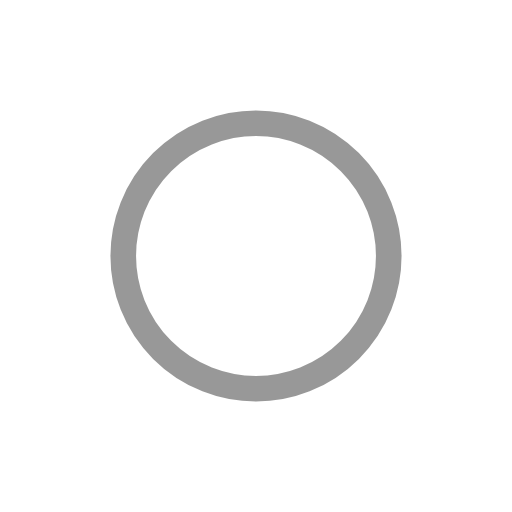
t = 0.00 s
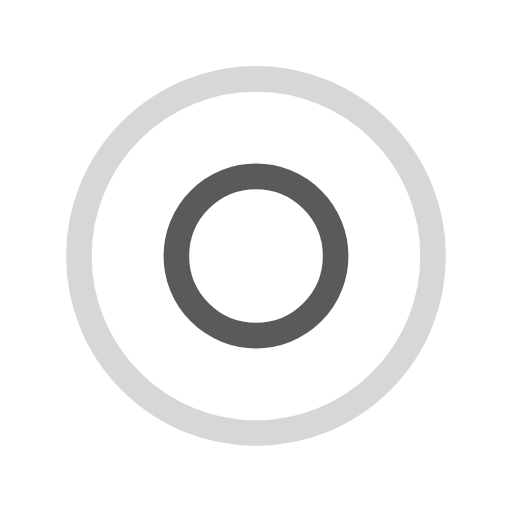
t = 0.65 s
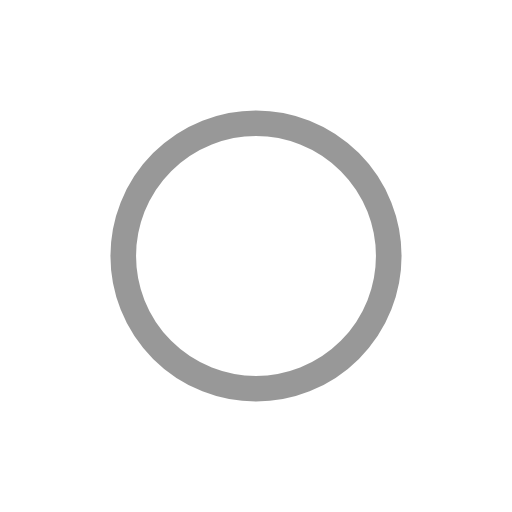
t = 1.30 s
t = 1.95 s: frame unchanged from t = 0.65 s, image omitted

The animated SVG that drew these frames (rendered in a browser with its animation timeline set to each time). Animation: 4 SMIL elements (animate=4); one cycle of 2.60 s, repeats indefinitely.

<svg width="105px"  height="105px"  xmlns="http://www.w3.org/2000/svg" viewBox="0 0 100 100" preserveAspectRatio="xMidYMid" class="lds-ripple" style="background: none;">
    <circle cx="50" cy="50" r="20.8341" fill="none" ng-attr-stroke="{{config.c1}}" ng-attr-stroke-width="{{config.width}}" stroke="#323232" stroke-width="5">
      <animate attributeName="r" calcMode="spline" values="0;40" keyTimes="0;1" dur="2.6" keySplines="0 0.2 0.8 1" begin="-1.3s" repeatCount="indefinite"></animate>
      <animate attributeName="opacity" calcMode="spline" values="1;0" keyTimes="0;1" dur="2.6" keySplines="0.2 0 0.8 1" begin="-1.3s" repeatCount="indefinite"></animate>
    </circle>
    <circle cx="50" cy="50" r="37.9523" fill="none" ng-attr-stroke="{{config.c2}}" ng-attr-stroke-width="{{config.width}}" stroke="#323232" stroke-width="5">
      <animate attributeName="r" calcMode="spline" values="0;40" keyTimes="0;1" dur="2.6" keySplines="0 0.2 0.8 1" begin="0s" repeatCount="indefinite"></animate>
      <animate attributeName="opacity" calcMode="spline" values="1;0" keyTimes="0;1" dur="2.6" keySplines="0.2 0 0.8 1" begin="0s" repeatCount="indefinite"></animate>
    </circle>
  </svg>